The GitHub repository jzunigaa/data contains a labelled image folder "Monedas" with 6 categories: mon 010, mon 020, mon 050, mon 1, mon 2, mon 5. Examples follow, each with its label.

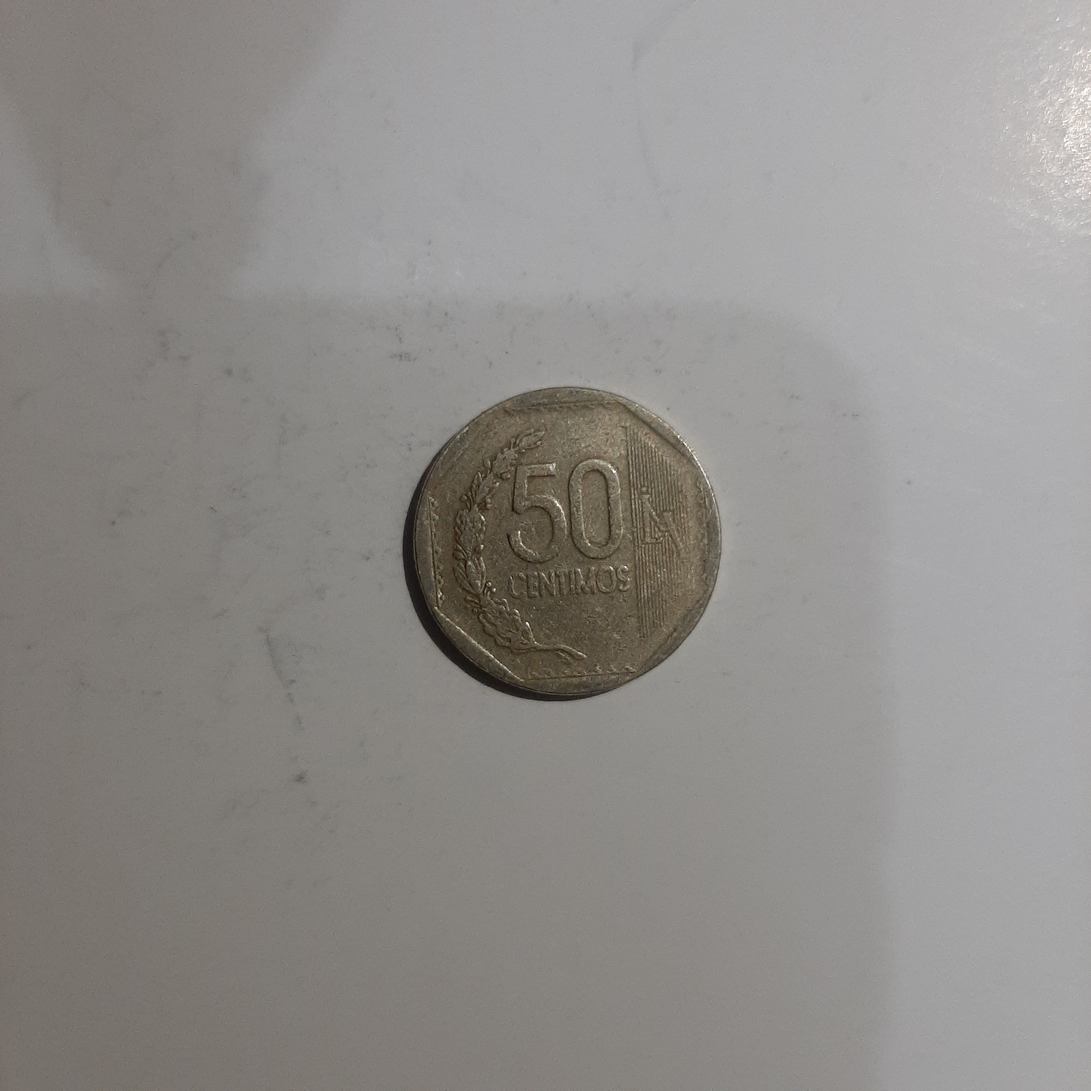
Label: mon 050

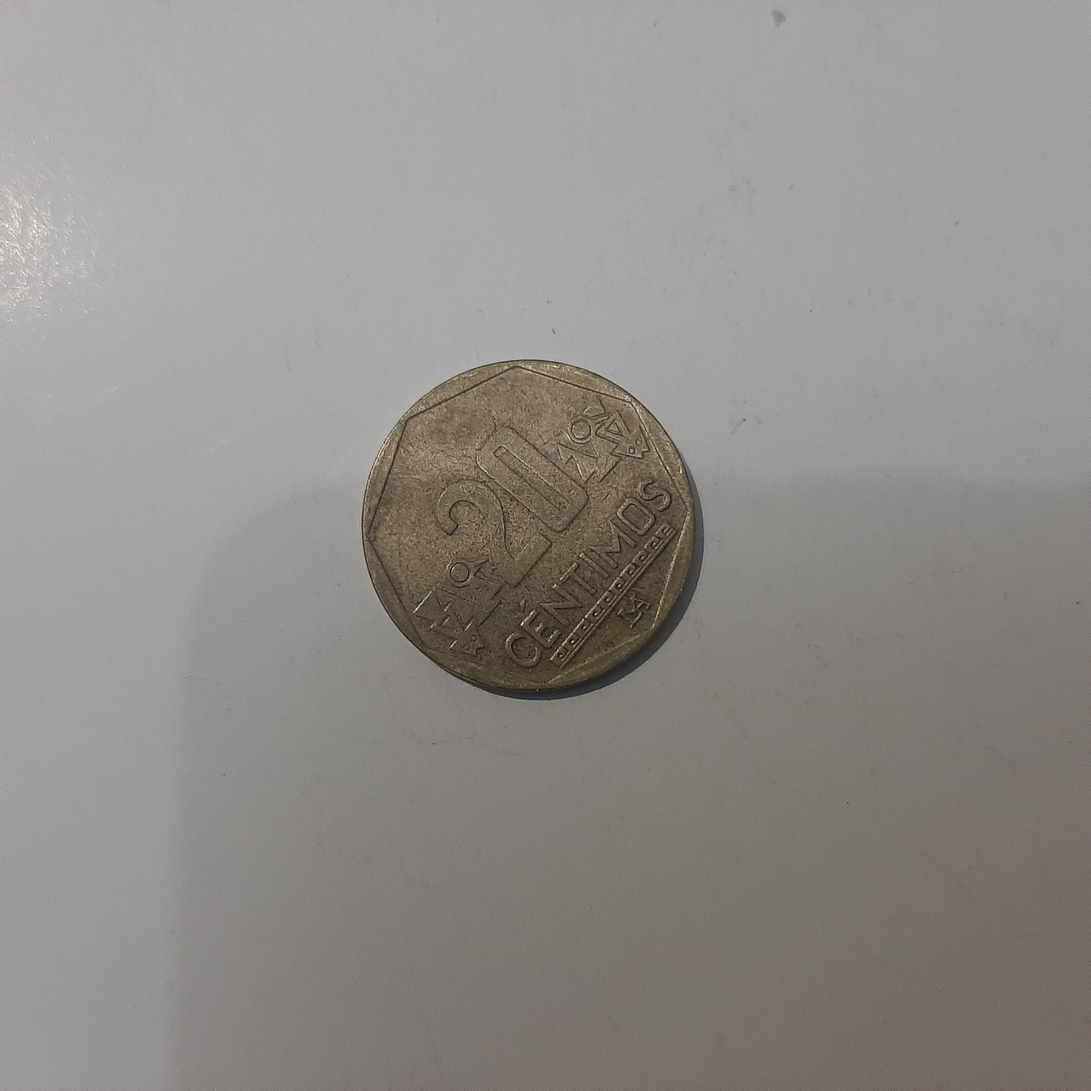
Label: mon 020

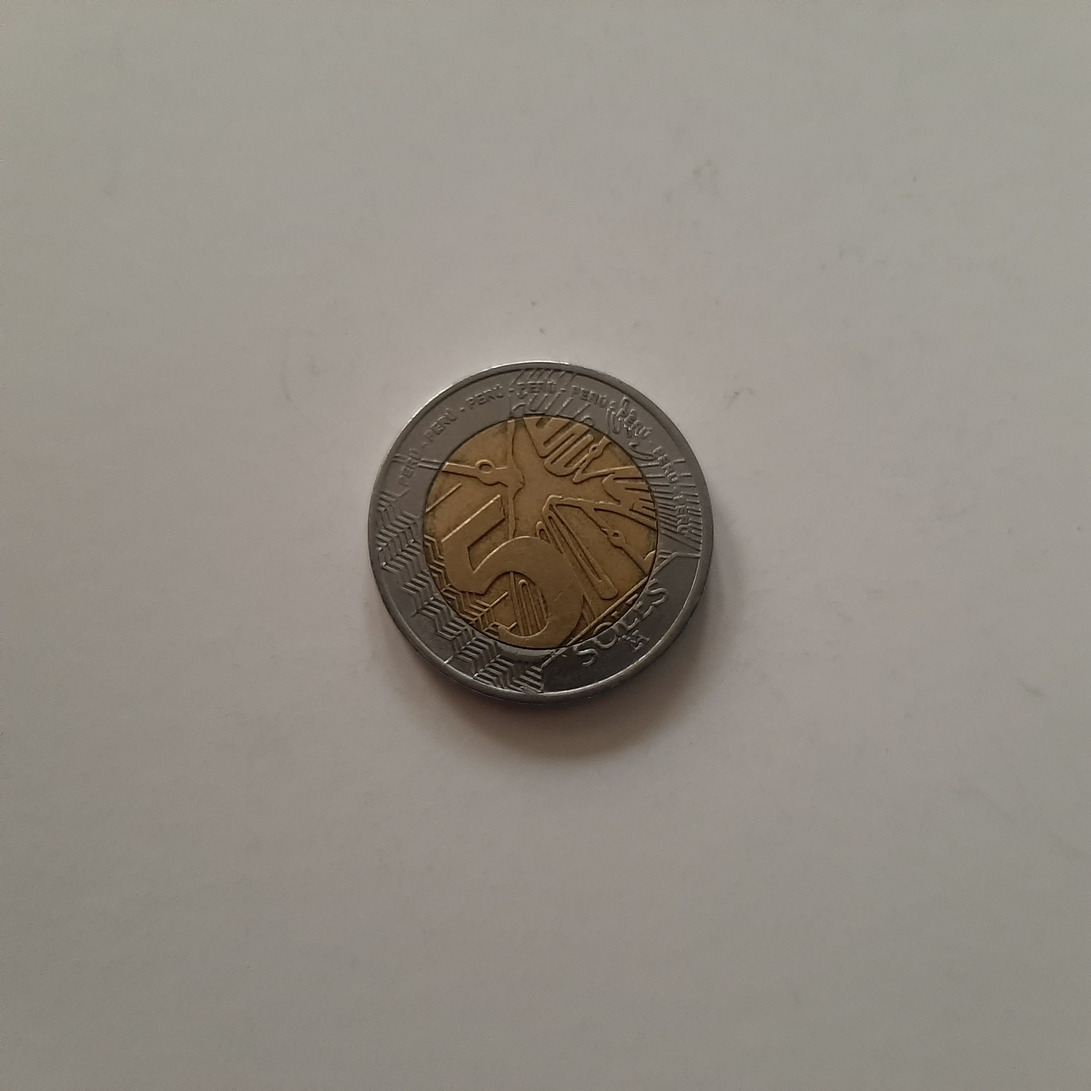
Label: mon 5

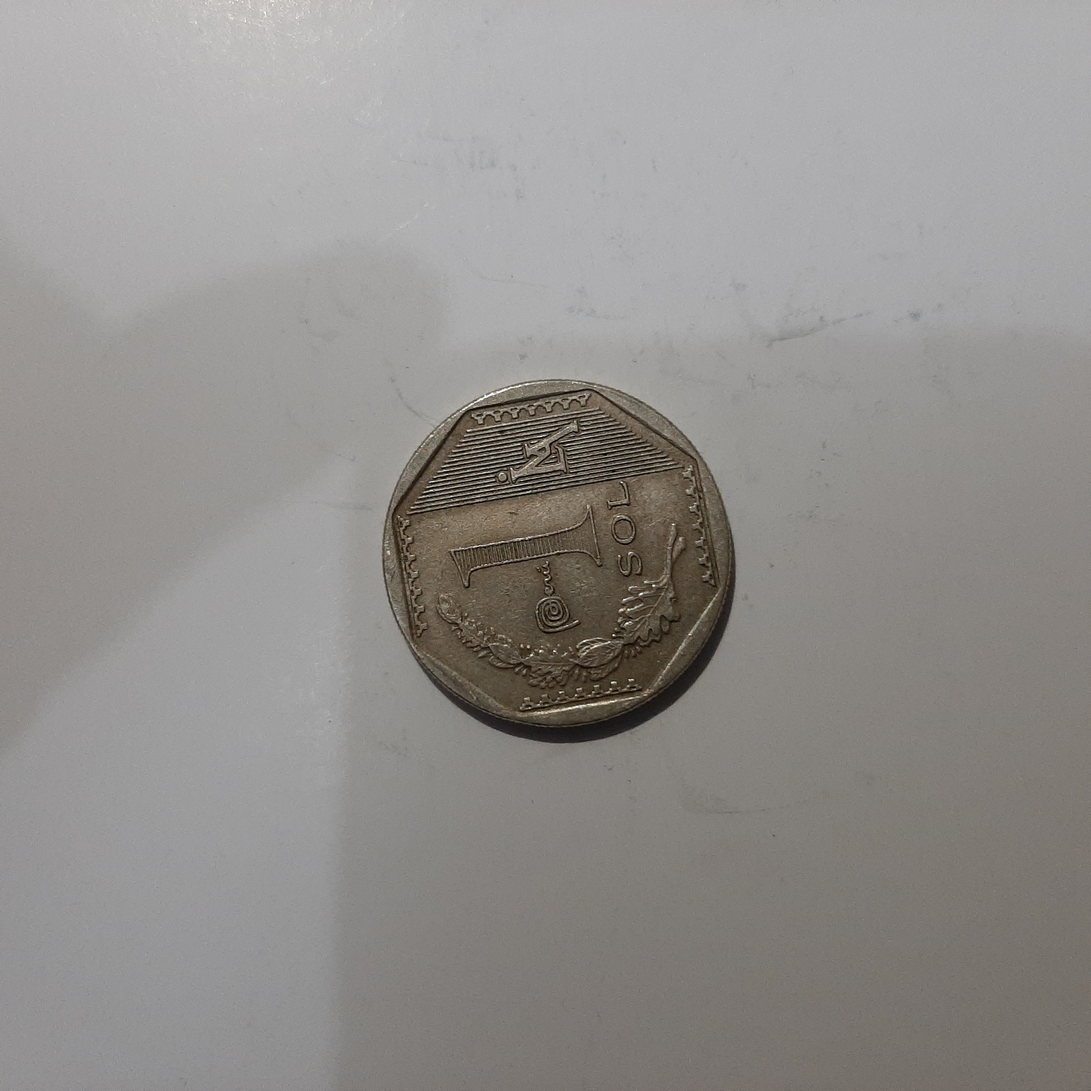
Label: mon 1

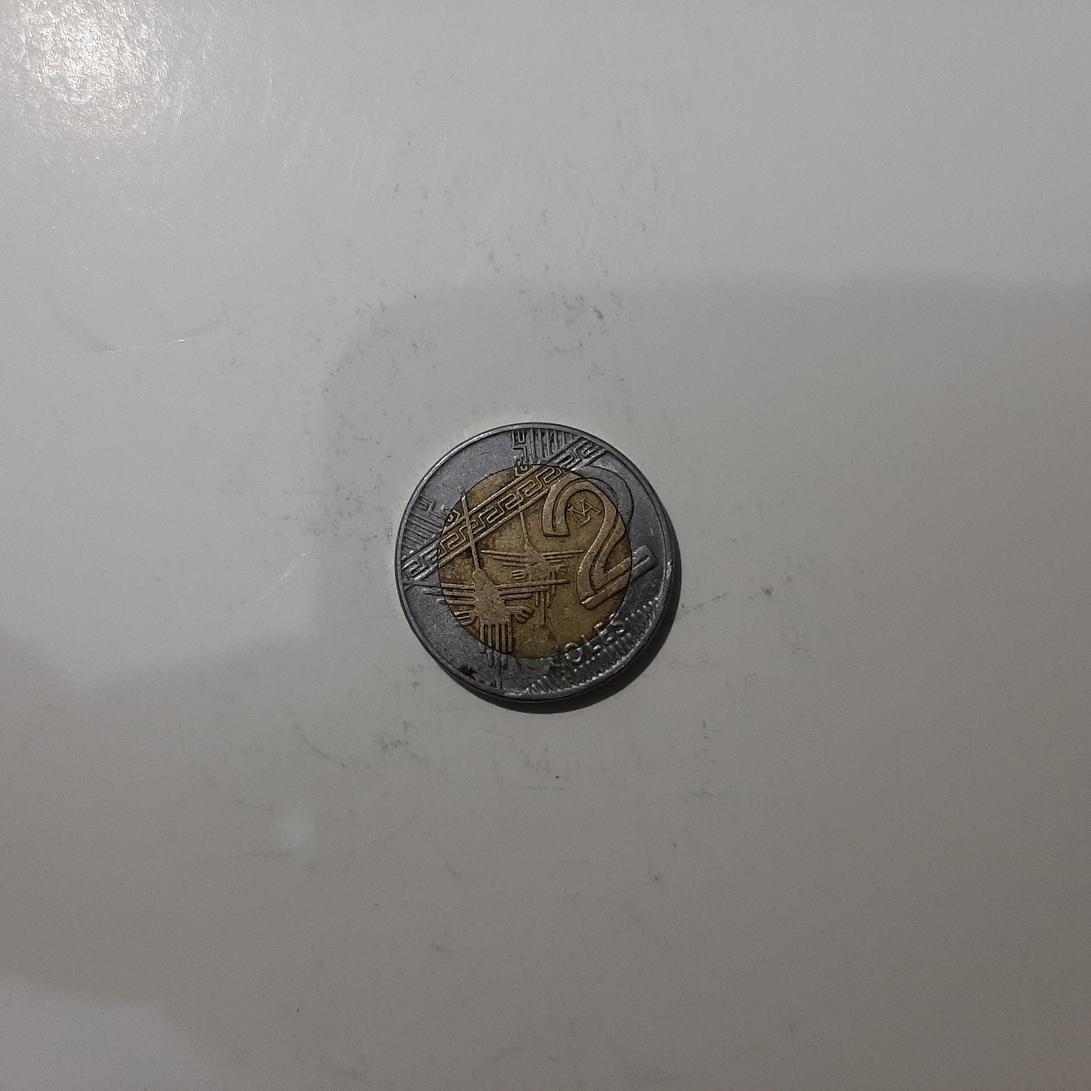
Label: mon 2

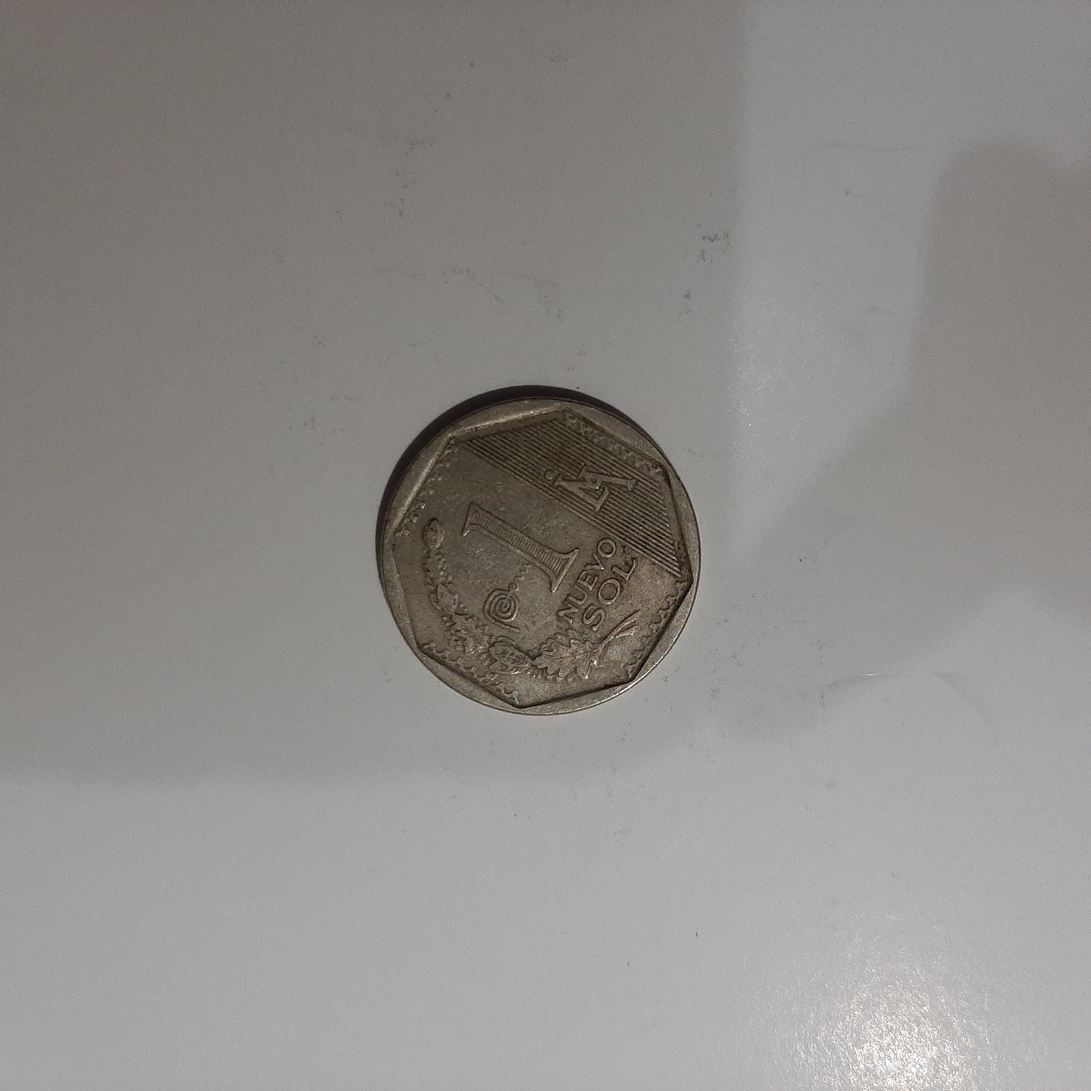
Label: mon 1
